Run: headless pygame with SDL's dummy video driver; simulated clock (each Clock.tick advances the game by its frame time, no real sleeping); random seed 0; keys injected as events and as key.get_pressed() state; mouse plan: one left click at the window centre at the start of phase 2, then a move to the lower-right quarter at the start of phase 3; restart key R tapped at the start of phases 3 and 4.
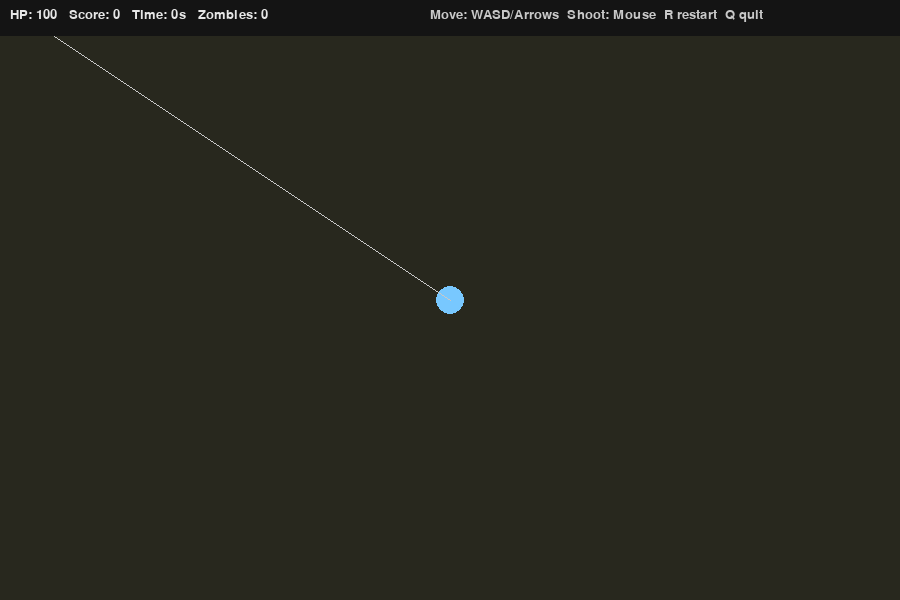
Frame 1 of 4 · flips 1–60 · no input
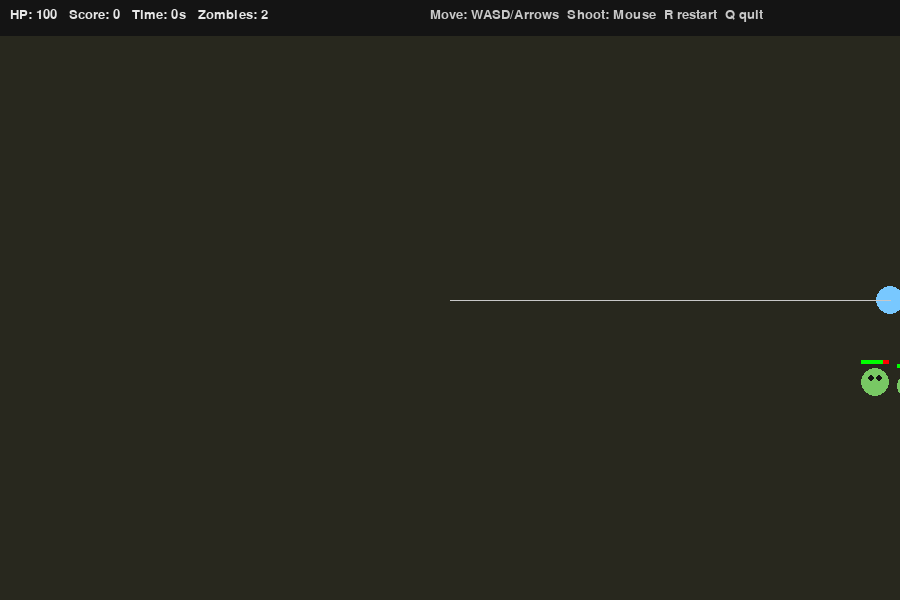
Frame 2 of 4 · flips 61–180 · clicked the window centre · tapped SPACE, RETURN · held RIGHT (→), D
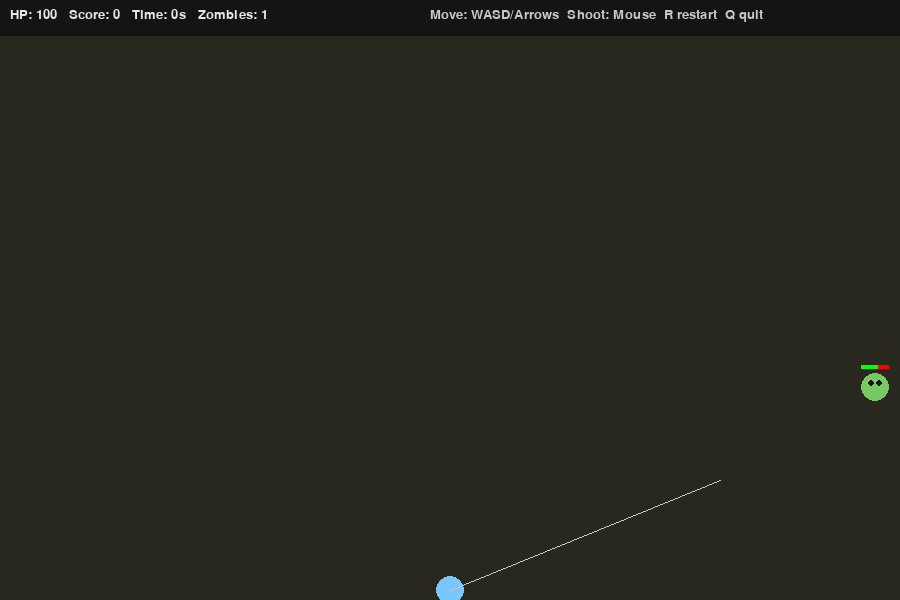
Frame 3 of 4 · flips 181–300 · moved the mouse to the lower-right quarter · tapped R · held DOWN (↓), S
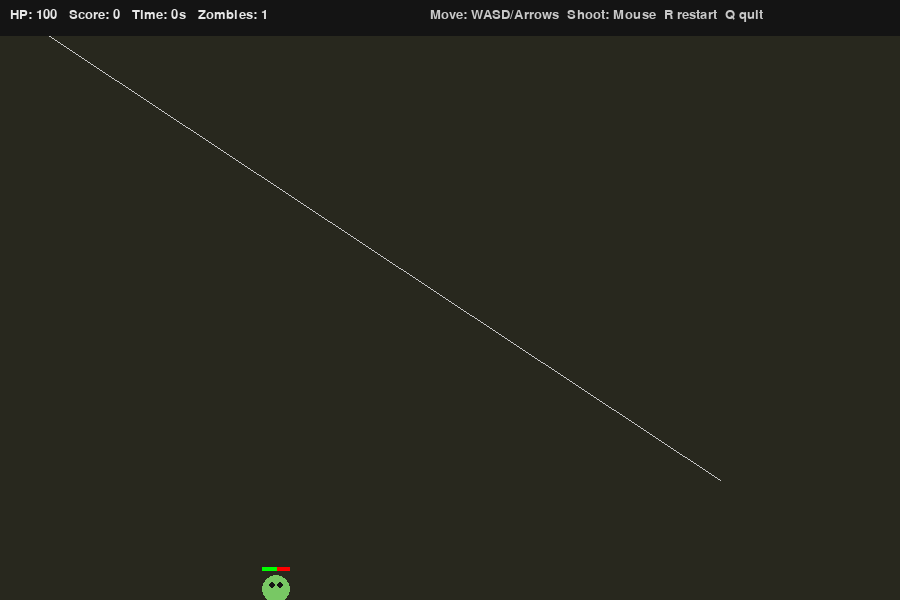
Frame 4 of 4 · flips 301–420 · tapped R · held LEFT (←), A, UP (↑), W

The pygame program that drew these frames:

# zombie_survival.py
# Save as zombie_survival.py
# Controls:
#  - Move: WASD or Arrow keys
#  - Shoot: Left mouse button
#  - R to restart, Q to quit

import pygame, random, math, sys, time

pygame.init()
W, H = 900, 600
screen = pygame.display.set_mode((W, H))
pygame.display.set_caption("Zombie Survival")
clock = pygame.time.Clock()
FONT = pygame.font.SysFont("Arial", 20)
BIG = pygame.font.SysFont("Arial", 28)

BG = (40,40,30)
PLAYER_COLOR = (120,200,255)
ZOMBIE_COLOR = (120,200,100)
BULLET_COLOR = (255,220,80)
HEALTH_COLOR = (200,60,60)

# Player
player = {"x": W//2, "y": H//2, "r": 14, "speed": 4, "hp": 100}
bullets = []
zombies = []
score = 0
spawn_timer = 0
game_over = False
start_time = time.time()

def spawn_zombie():
    edge = random.choice(["top","bottom","left","right"])
    if edge == "top":
        x = random.randint(0, W); y = -20
    elif edge == "bottom":
        x = random.randint(0, W); y = H+20
    elif edge == "left":
        x = -20; y = random.randint(0, H)
    else:
        x = W+20; y = random.randint(0, H)
    speed = 0.7 + random.random()*0.9 + score*0.01
    hp = 18 + random.randint(-4,8) + score//8
    zombies.append({"x": x, "y": y, "speed": speed, "hp": hp, "r": 14})

def reset():
    global bullets, zombies, score, spawn_timer, game_over, start_time
    bullets = []
    zombies = []
    score = 0
    spawn_timer = 0
    player["x"], player["y"], player["hp"] = W//2, H//2, 100
    game_over = False
    start_time = time.time()

# Main loop
running = True
while running:
    dt = clock.tick(60)
    screen.fill(BG)
    mx,my = pygame.mouse.get_pos()

    for e in pygame.event.get():
        if e.type == pygame.QUIT:
            running = False
        if e.type == pygame.KEYDOWN:
            if e.key == pygame.K_q:
                running = False
            if e.key == pygame.K_r:
                reset()
        if e.type == pygame.MOUSEBUTTONDOWN:
            if e.button == 1 and not game_over:
                # fire bullet toward mouse
                angle = math.atan2(my - player["y"], mx - player["x"])
                bullets.append({"x": player["x"], "y": player["y"], "vx": math.cos(angle)*10, "vy": math.sin(angle)*10, "ttl": 60})

    keys = pygame.key.get_pressed()
    if not game_over:
        if keys[pygame.K_w] or keys[pygame.K_UP]:
            player["y"] -= player["speed"]
        if keys[pygame.K_s] or keys[pygame.K_DOWN]:
            player["y"] += player["speed"]
        if keys[pygame.K_a] or keys[pygame.K_LEFT]:
            player["x"] -= player["speed"]
        if keys[pygame.K_d] or keys[pygame.K_RIGHT]:
            player["x"] += player["speed"]
        # clamp
        player["x"] = max(10, min(W-10, player["x"]))
        player["y"] = max(10, min(H-10, player["y"]))

    # spawn zombies
    spawn_timer += 1
    if spawn_timer > max(20, 80 - score//2):
        spawn_timer = 0
        spawn_zombie()

    # update bullets
    for b in bullets[:]:
        b["x"] += b["vx"]; b["y"] += b["vy"]
        b["ttl"] -= 1
        if b["ttl"] <= 0 or b["x"] < -10 or b["x"] > W+10 or b["y"] < -10 or b["y"] > H+10:
            bullets.remove(b)

    # update zombies
    for z in zombies[:]:
        dx = player["x"] - z["x"]; dy = player["y"] - z["y"]
        dist = math.hypot(dx, dy)
        if dist != 0:
            z["x"] += dx/dist * z["speed"]
            z["y"] += dy/dist * z["speed"]

        # collision with player
        if math.hypot(player["x"]-z["x"], player["y"]-z["y"]) < player["r"] + z["r"]:
            # damage over time
            player["hp"] -= 0.35
            if player["hp"] <= 0:
                game_over = True

        # bullets hit zombie
        for b in bullets[:]:
            if math.hypot(b["x"]-z["x"], b["y"]-z["y"]) < z["r"]+4:
                z["hp"] -= 18
                try: bullets.remove(b)
                except: pass
                if z["hp"] <= 0:
                    try: zombies.remove(z)
                    except: pass
                    score += 1
                    # small chance to drop health
                    if random.random() < 0.05:
                        player["hp"] = min(100, player["hp"] + 10)
                    break

    # draw bullets
    for b in bullets:
        pygame.draw.circle(screen, BULLET_COLOR, (int(b["x"]), int(b["y"])), 4)

    # draw zombies
    for z in zombies:
        # body
        pygame.draw.circle(screen, ZOMBIE_COLOR, (int(z["x"]), int(z["y"])), z["r"])
        # eyes
        pygame.draw.circle(screen, (20,20,20), (int(z["x"]-4), int(z["y"]-4)), 3)
        pygame.draw.circle(screen, (20,20,20), (int(z["x"]+4), int(z["y"]-4)), 3)
        # hp
        hp_w = int((z["hp"]/ (20+score//8 + 8))* (z["r"]*2))
        pygame.draw.rect(screen, (255,0,0), (z["x"]-z["r"], z["y"]-z["r"]-8, z["r"]*2, 4))
        pygame.draw.rect(screen, (0,255,0), (z["x"]-z["r"], z["y"]-z["r"]-8, hp_w, 4))

    # draw player
    pygame.draw.circle(screen, PLAYER_COLOR, (int(player["x"]), int(player["y"])), player["r"])
    # draw aim line
    pygame.draw.line(screen, (200,200,200), (player["x"], player["y"]), (mx, my), 1)

    # HUD
    elapsed = int(time.time() - start_time)
    pygame.draw.rect(screen, (20,20,20), (0,0,W,36))
    screen.blit(FONT.render(f"HP: {int(player['hp'])}   Score: {score}   Time: {elapsed}s   Zombies: {len(zombies)}", True, (230,230,230)), (10,8))
    screen.blit(FONT.render("Move: WASD/Arrows  Shoot: Mouse  R restart  Q quit", True, (200,200,200)), (430,8))

    if game_over:
        screen.blit(BIG.render("YOU DIED! Press R to restart or Q to quit", True, (255,80,80)), (W//2-260, H//2-20))

    pygame.display.flip()

pygame.quit()
sys.exit()
